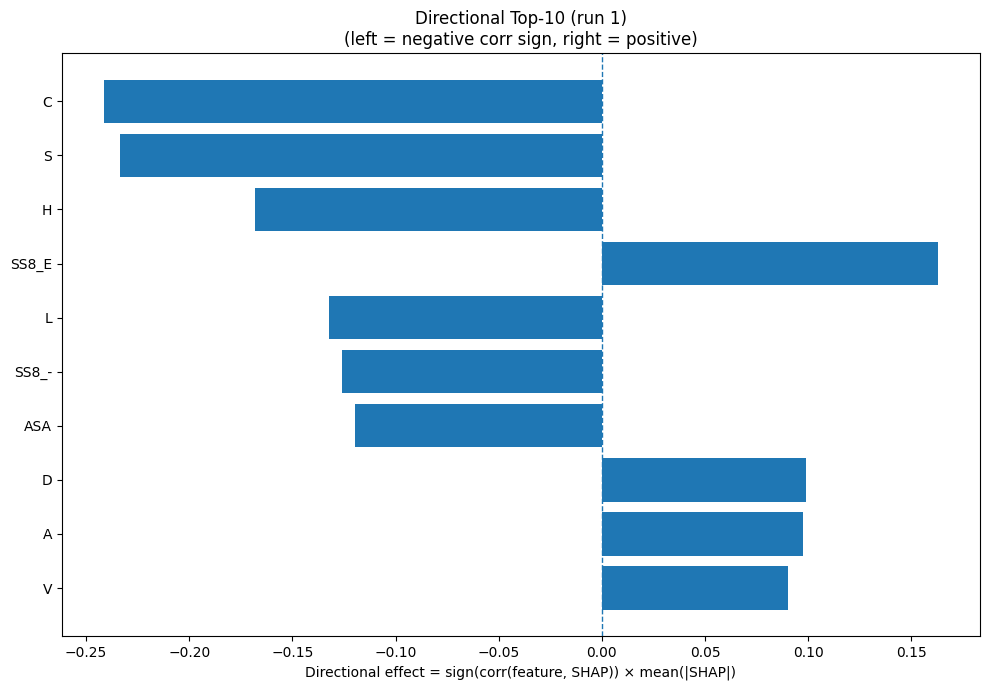

The table this chart was drawn from, first rows:
Index, Feature, CorrSign, MeanAbsSHAP, DirectionalEffect
1, C, -1.0, 0.2415, -0.2415
15, S, -1.0, 0.2334, -0.2334
6, H, -1.0, 0.1682, -0.1682
24, SS8_E, 1.0, 0.1631, 0.1631
9, L, -1.0, 0.1324, -0.1324
30, SS8_-, -1.0, 0.1261, -0.1261
31, ASA, -1.0, 0.1198, -0.1198
2, D, 1.0, 0.09905, 0.09905
0, A, 1.0, 0.09746, 0.09746
17, V, 1.0, 0.09021, 0.09021
8, K, 1.0, 0.08146, 0.08146
7, I, 1.0, 0.07904, 0.07904
5, G, 1.0, 0.06919, 0.06919
12, P, -1.0, 0.06842, -0.06842
18, W, -1.0, 0.06171, -0.06171
22, SS3_C, -1.0, 0.03696, -0.03696
14, R, -1.0, 0.03406, -0.03406
19, Y, 1.0, 0.02894, 0.02894
26, SS8_I, 1.0, 0.02866, 0.02866
28, SS8_T, 1.0, 0.0259, 0.0259
4, F, -1.0, 0.02042, -0.02042
27, SS8_B, 1.0, 0.01962, 0.01962
13, Q, -1.0, 0.01832, -0.01832
25, SS8_G, 1.0, 0.01825, 0.01825
21, SS3_E, -1.0, 0.01677, -0.01677
29, SS8_S, -1.0, 0.01536, -0.01536
3, E, 1.0, 0.01247, 0.01247
11, N, 1.0, 0.01238, 0.01238
16, T, 1.0, 0.009195, 0.009195
23, SS8_H, 1.0, 0.008125, 0.008125
10, M, 1.0, 0.007831, 0.007831
32, GRAVY, -1.0, 0.007348, -0.007348
33, AROM, -1.0, 0.006212, -0.006212
20, SS3_H, 1.0, 0.005915, 0.005915
